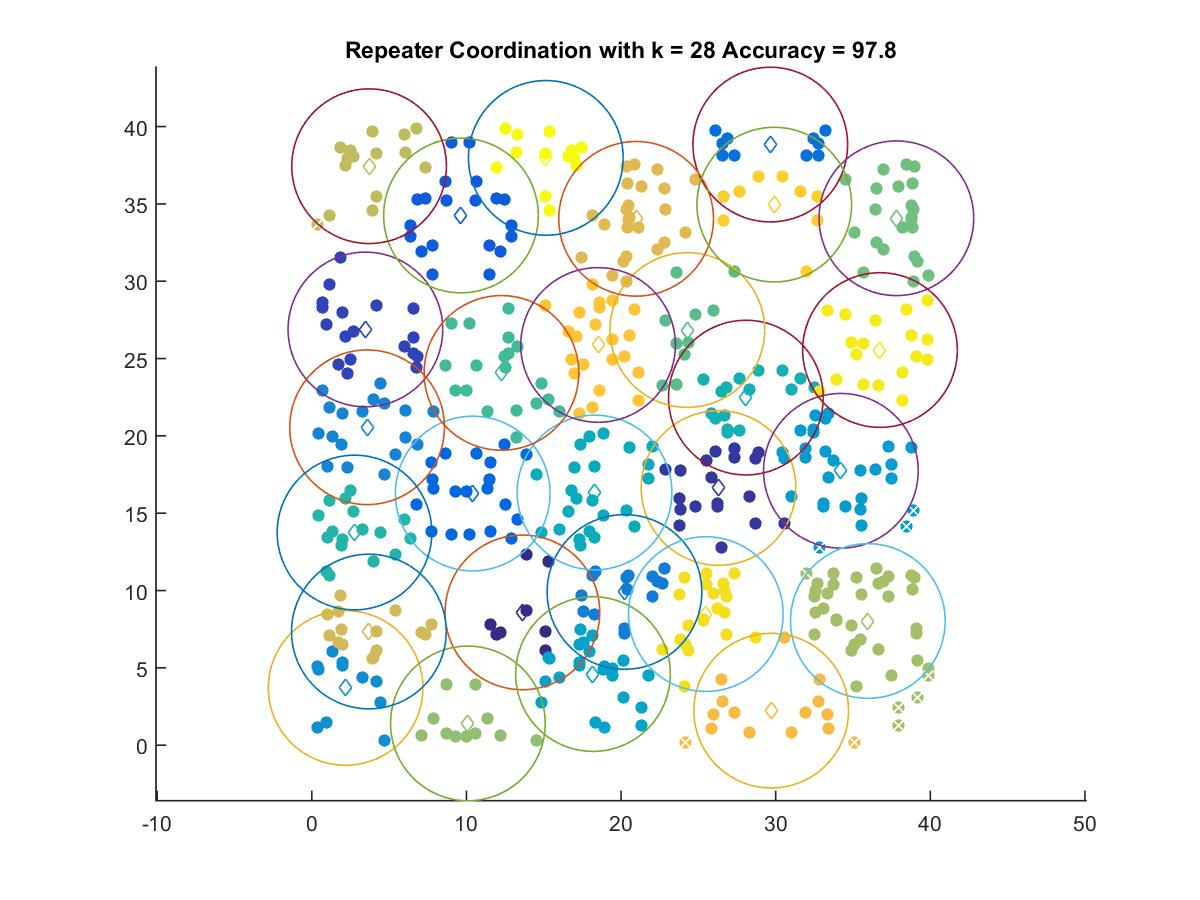

Data behind this chart, as committed beside it:
13.621, 8.5858
26.3, 16.63
3.468, 26.88
9.649, 34.25
10.41, 16.27
29.65, 38.84
20.22, 9.907
3.577, 20.55
2.188, 3.698
34.21, 17.74
18.18, 4.596
18.29, 16.34
28.07, 22.48
2.764, 13.75
12.27, 24.07
24.29, 26.84
37.8, 34.07
10.1, 1.404
35.96, 8.026
3.707, 37.44
3.691, 7.347
20.98, 34.03
29.71, 2.231
18.51, 25.88
29.91, 34.95
25.48, 8.475
36.74, 25.55
15.13, 37.98
